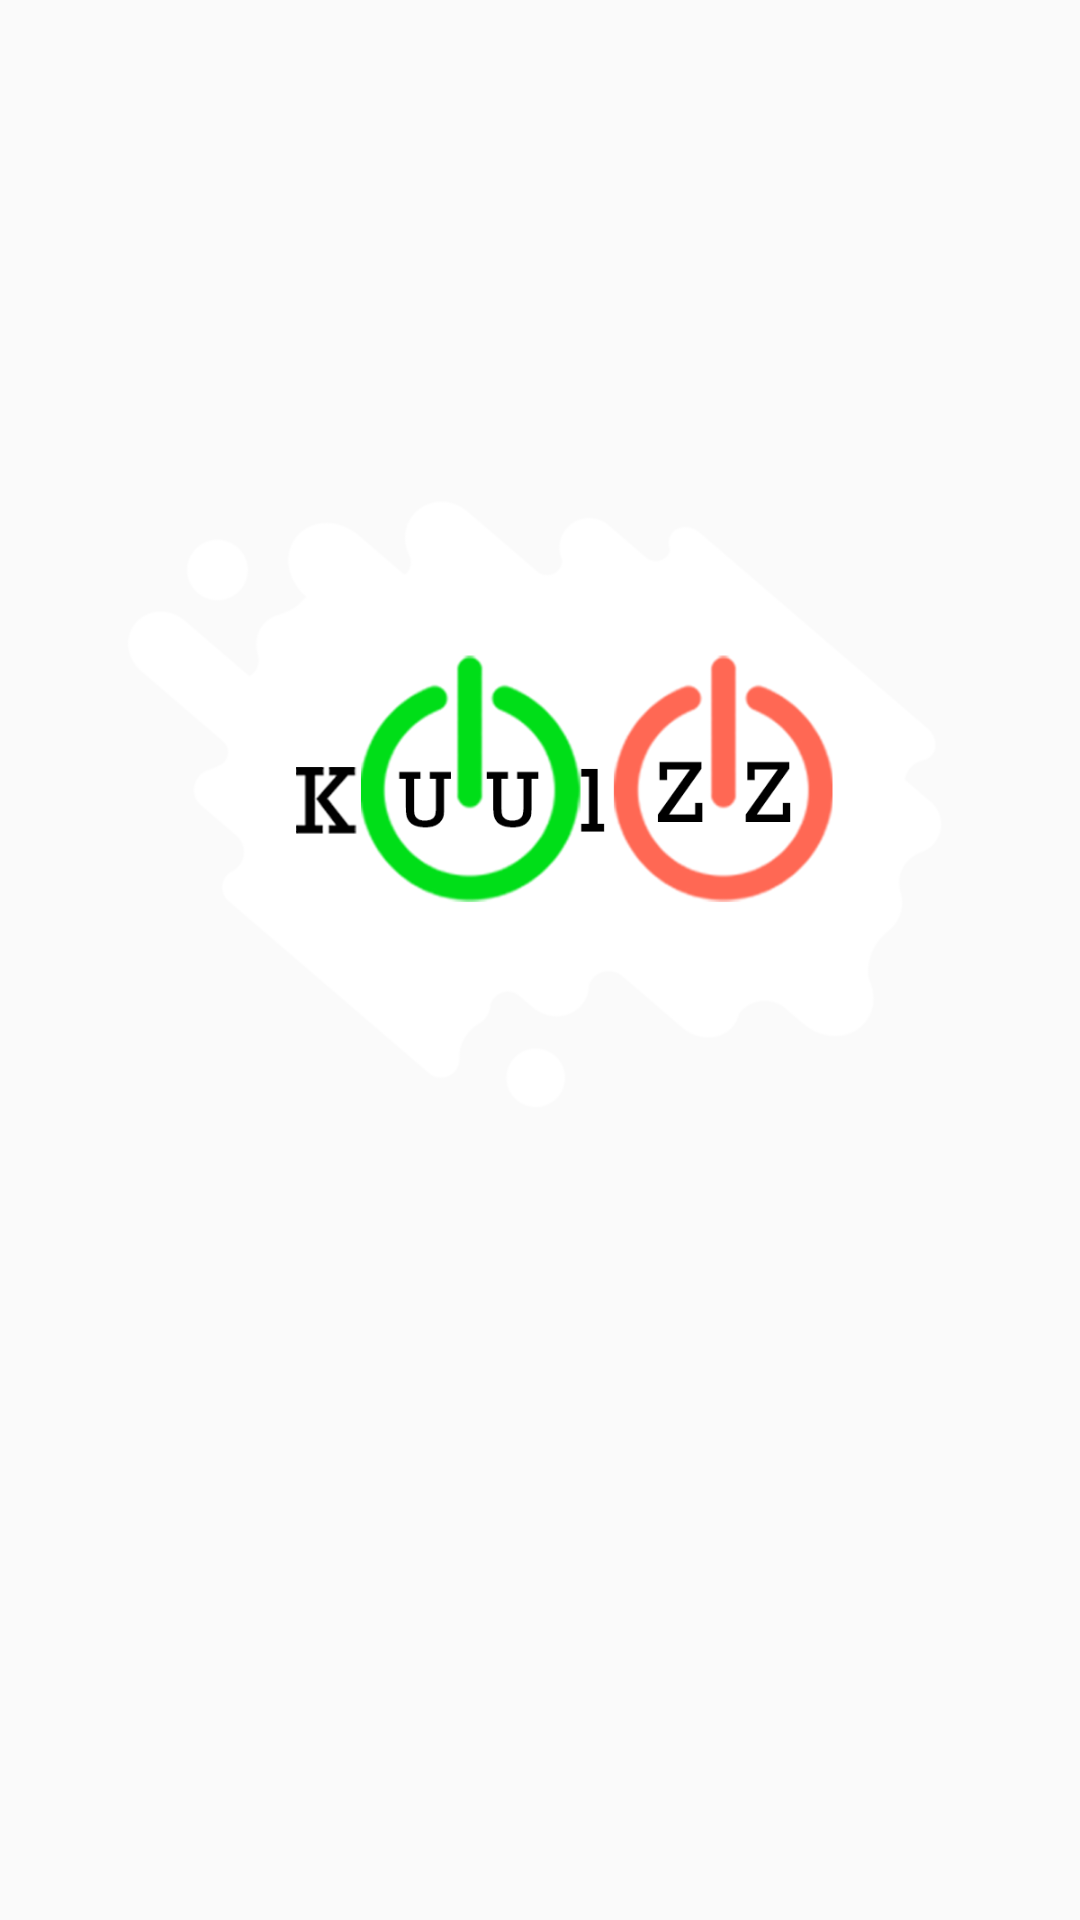

Write the Android layout XML for this screen, with the resource values it uses.
<!-- AndroidManifest.xml: application theme AppTheme -->
<!-- res/layout/activity_splash_screen.xml -->
<?xml version="1.0" encoding="utf-8"?>
<android.support.constraint.ConstraintLayout xmlns:android="http://schemas.android.com/apk/res/android"
    xmlns:app="http://schemas.android.com/apk/res-auto"
    xmlns:tools="http://schemas.android.com/tools"
    android:layout_width="match_parent"
    android:layout_height="match_parent"
    android:background="@drawable/splash"
    tools:context="com.example.block.app_list.SplashScreen">

    <ImageView
        android:layout_width="300dp"
        android:layout_height="300dp"
        android:layout_marginBottom="8dp"
        android:layout_marginEnd="8dp"
        android:layout_marginStart="8dp"
        android:layout_marginTop="8dp"
        android:visibility="visible"
        android:src="@drawable/logo"
        app:layout_constraintBottom_toBottomOf="parent"
        app:layout_constraintEnd_toEndOf="parent"
        app:layout_constraintStart_toStartOf="parent"
        app:layout_constraintTop_toTopOf="parent"
        app:layout_constraintVertical_bias="0.358" />

</android.support.constraint.ConstraintLayout>
<!-- resources referenced by this layout -->
<resources>
  <!-- drawable logo: png bitmap (drawable, 87262 bytes) -->
  <style name="AppTheme" parent="Theme.AppCompat.Light.DarkActionBar">
          
          <item name="colorPrimary">@color/colorPrimary</item>
          <item name="colorPrimaryDark">@color/colorPrimaryDark</item>
          <item name="colorAccent">@color/colorAccent</item>
          <item name="otpViewStyle">@style/OtpWidget.OtpView</item>
      </style>
  <color name="colorPrimary">#1495c8</color>
  <color name="colorPrimaryDark">#0679A6</color>
  <color name="colorAccent">#1495c8</color>
</resources>
